Labelled photos from "split_data", an image-classification folder in sepehrtaji-dev/Laliga_teams_logo_CNN. The possible labels are: Athletic Bilbao, Atletico Madrid, Barcelona, Celta Vigo, Deportivo Alaves, Espanyol, Getafe, Girona, Las Palmas, Leganes, Mallorca, Osasuna, Rayo Vallecano, Real Betis, Real Madrid, Real Sociedad, Real Valladolid, Sevilla, Valencia, Villarreal.

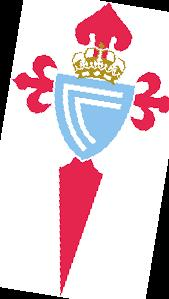
Label: Celta Vigo

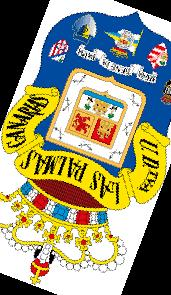
Label: Las Palmas

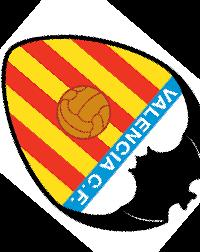
Label: Valencia

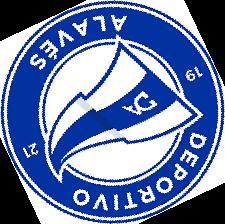
Label: Deportivo Alaves

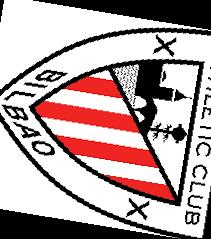
Label: Athletic Bilbao

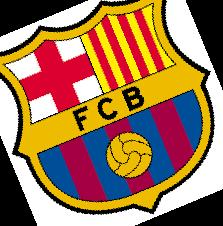
Label: Barcelona
